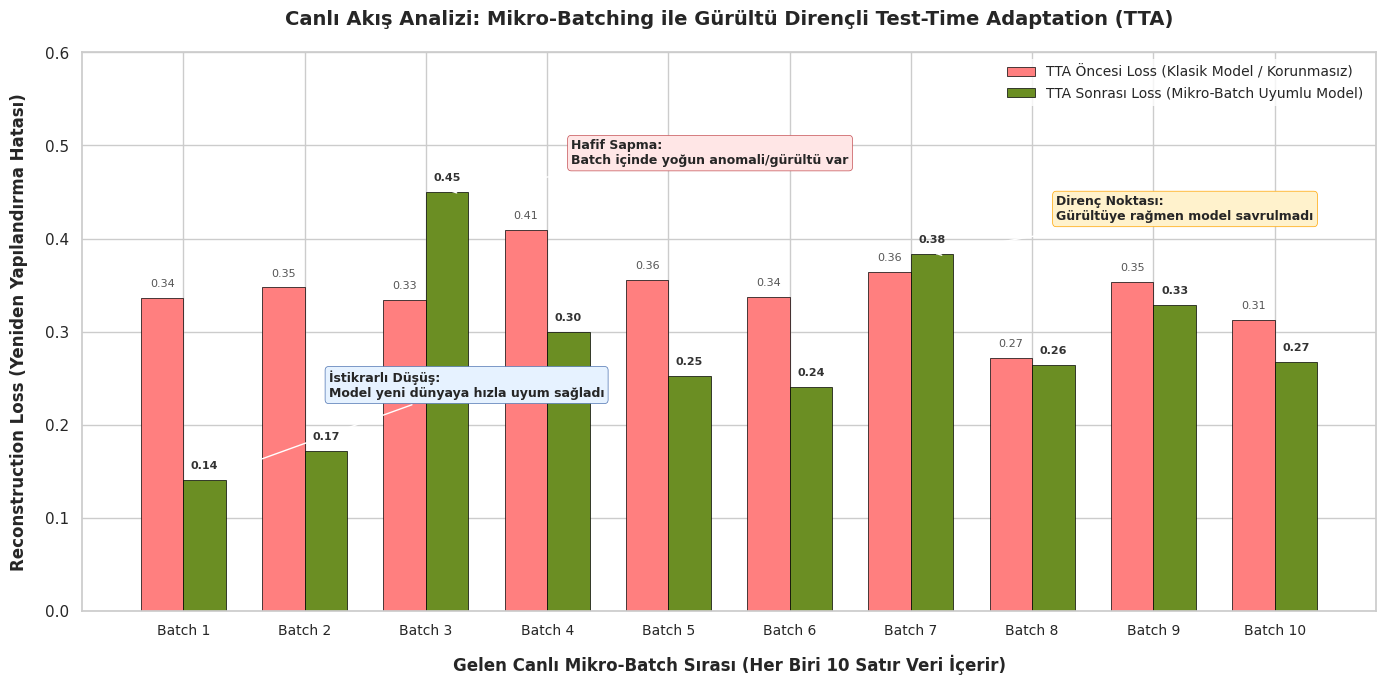

Reproduce this figure in Python.
import numpy as np
import matplotlib.pyplot as plt
import seaborn as sns

# Grafik stilini jüri kalitesine getirelim
sns.set_theme(style="whitegrid")
plt.rcParams['font.sans-serif'] = 'Arial'
plt.rcParams['font.family'] = 'sans-serif'

# inference.py dosyasından gelen gerçek çıktı verileriniz
batches = np.arange(1, 11)
losses_before = [0.3357, 0.3475, 0.3339, 0.4095, 0.3557, 0.3368, 0.3637, 0.2713, 0.3530, 0.3124]
losses_after =  [0.1411, 0.1715, 0.4503, 0.2999, 0.2520, 0.2408, 0.3830, 0.2642, 0.3285, 0.2679]

# Figür boyutunu ayarlayalım
fig, ax = plt.subplots(figsize=(14, 7), dpi=300)
bar_width = 0.35

# Barları çizdirme
bars_before = ax.bar(batches - bar_width/2, losses_before, bar_width, 
                     label='TTA Öncesi Loss (Klasik Model / Korunmasız)', color='#ff7f7f', edgecolor='black', linewidth=0.5)
bars_after = ax.bar(batches + bar_width/2, losses_after, bar_width, 
                    label='TTA Sonrası Loss (Mikro-Batch Uyumlu Model)', color='#6b8e23', edgecolor='black', linewidth=0.5)

# Grafik Süslemeleri ve Eksenler
ax.set_xlabel('Gelen Canlı Mikro-Batch Sırası (Her Biri 10 Satır Veri İçerir)', fontsize=12, fontweight='bold', labelpad=12)
ax.set_ylabel('Reconstruction Loss (Yeniden Yapılandırma Hatası)', fontsize=12, fontweight='bold', labelpad=12)
ax.set_title('Canlı Akış Analizi: Mikro-Batching ile Gürültü Dirençli Test-Time Adaptation (TTA)', fontsize=14, fontweight='bold', pad=20)
ax.set_xticks(batches)
ax.set_xticklabels([f"Batch {i}" for i in batches], fontsize=10)

# ÖNEMLİ ANALİZ ANOTASYONLARI (Grafiğin üzerine teknik yorumları ekliyoruz)
# 1. Başarılı Çöküş (Batch 1)
ax.annotate('İstikrarlı Düşüş:\nModel yeni dünyaya hızla uyum sağladı', 
            xy=(1 + bar_width/2, 0.1411), xytext=(2.2, 0.23),
            arrowprops=dict(facecolor='black', arrowstyle='->', lw=1),
            fontsize=9, fontweight='semibold', bbox=dict(boxstyle="round,pad=0.3", fc="#e6f2ff", ec="b", lw=0.5))

# 2. Sapma Durumu (Batch 3)
ax.annotate('Hafif Sapma:\nBatch içinde yoğun anomali/gürültü var', 
            xy=(3 + bar_width/2, 0.4503), xytext=(4.2, 0.48),
            arrowprops=dict(facecolor='black', arrowstyle='->', lw=1),
            fontsize=9, fontweight='semibold', bbox=dict(boxstyle="round,pad=0.3", fc="#ffe6e6", ec="r", lw=0.5))

# 3. İkinci Küçük Sapma (Batch 7)
ax.annotate('Direnç Noktası:\nGürültüye rağmen model savrulmadı', 
            xy=(7 + bar_width/2, 0.3830), xytext=(8.2, 0.42),
            arrowprops=dict(facecolor='black', arrowstyle='->', lw=1),
            fontsize=9, fontweight='semibold', bbox=dict(boxstyle="round,pad=0.3", fc="#fff2cc", ec="orange", lw=0.5))

# Değer etiketlerini barların üzerine yazalım (Scannability artırmak için)
for bar in bars_before:
    yval = bar.get_height()
    ax.text(bar.get_x() + bar.get_width()/2, yval + 0.01, f"{yval:.2f}", ha='center', va='bottom', fontsize=8, color='#555555')
for bar in bars_after:
    yval = bar.get_height()
    ax.text(bar.get_x() + bar.get_width()/2, yval + 0.01, f"{yval:.2f}", ha='center', va='bottom', fontsize=8, color='#333333', fontweight='bold')

# Lejant ve Tasarım Temizliği
ax.legend(loc='upper right', frameon=True, facecolor='white', edgecolor='none', fontsize=10)
plt.ylim(0, 0.6) # Grafiğin üstten sıkışmaması için limit koyduk
plt.tight_layout()

# Kaydet
plt.savefig('micro_batch_tta_analysis.png', dpi=300)
print("\n[MÜKEMMEL] Teknik analiz görseli 'micro_batch_tta_analysis.png' adıyla kaydedildi!")
